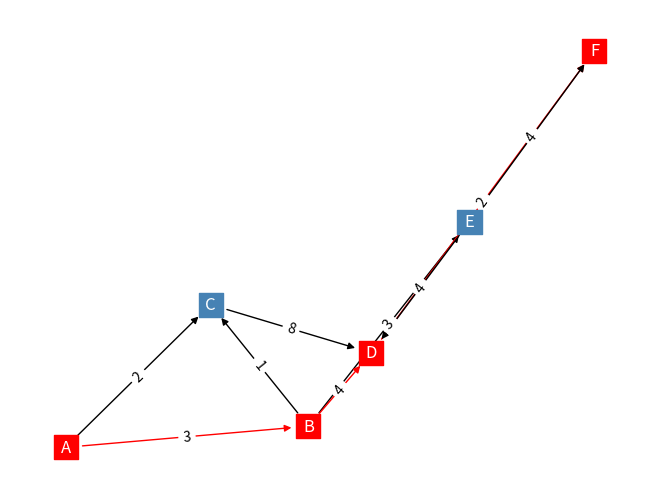

Python code for this plot:
# Notebook 2.2- Weighted and directed graphs
# https://transport-systems.imperial.ac.uk/tf/60008_21/n2_2_weighted_and_directed_graphs.html

import networkx as nx
import matplotlib.pyplot as plt

#################################
# Part 1 - Function Definitions #
#################################

# G = nx.Graph()

G = nx.DiGraph()

# def show_graph(graph=G):
#     nx.draw(graph, with_labels=True, font_color='white', node_shape='s')


def save_graph(filename):
    filename = filename + '.png'
    plt.savefig(filename, format="PNG")


# G.add_node(1)
# G.add_node(2)
# G.add_node(3)
# G.add_node(4)
#
# G.add_edge(1, 2)
# G.add_edge(2, 3)
# G.add_edge(2, 4)
#
# show_graph()  # nx.draw(G, with_labels=True, font_color='white', node_shape='s')
# save_graph('g3')  # plt.savefig("g3.png", format="PNG")
# plt.clf()  # this is important to add, need to repaint the whole thing
#
# G.add_edge(4, 5)
# G.add_edge(3, 6)
# G.add_edge(5, 7)
# G.add_edge(6, 7)
# G.add_edge(7, 8)
# G.add_edge(2, 7)
#
# show_graph()
# save_graph('g4')
# plt.clf()
#
# path = nx.shortest_path(G, source=1, target=8)  # [1, 2, 7, 8]
# edges_path = list(zip(path, path[1:]))  # [(1, 2), (2, 7), (7, 8)]
#
# # Note that we have reused our edge reversion "hack" to overcome the issues that
# # we encountered with bidirectionality, when it comes to highlighting the edges
# # that are used by our path...
# # For directed paths, we don't need to the reversed paths
# edges_path_reversed = [(y, x) for (x, y) in edges_path]  # [(2, 1), (7, 2), (8, 7)]
# edges_path = edges_path + edges_path_reversed  # [(1, 2), (2, 7), (7, 8), (2, 1), (7, 2), (8, 7)]
#
# edge_colors = ['black' if edge not in edges_path else 'red' for edge in G.edges()]
# print(edges_path)
# print(G.edges())
# print(edge_colors)
# nx.draw(G, with_labels=True, font_color='white', edge_color=edge_colors, node_shape='s')
# save_graph('g5')
# plt.clf()
#
# # The highlighted edges definitely look useful, but wouldn't it be nice
# # if we also highlighted the nodes? We can do this using the node_color parameter
# path = nx.shortest_path(G, source=1, target=8)
# node_col = ['steelblue' if node not in path else 'red' for node in G.nodes()]
# nx.draw(G, with_labels=True, font_color='white', edge_color=edge_colors, node_shape='s', node_color=node_col)
# save_graph('g6')
# plt.clf()


def show_path(from_node, to_node):
    path = nx.shortest_path(G, source=from_node, target=to_node)
    edges_path = list(zip(path, path[1:]))
    edges_path_reversed = [(y, x) for (x, y) in edges_path]
    edges_path = edges_path + edges_path_reversed
    edge_colors = ['black' if edge not in edges_path else 'red' for edge in G.edges()]
    nodecol = ['steelblue' if node not in path else 'red' for node in G.nodes()]
    nx.draw(G, with_labels=True, font_color='white', edge_color=edge_colors, node_shape='s', node_color=nodecol)
    save_graph('g7')
    plt.clf()


# show_path(6, 4)
#
# ############################
# # Part 2 - Weighted Graphs #
# ############################
#
# # We have so far assumed that our graphs are weightless -
# # when it comes to calculating shortest paths,
# # networkx uses a default weight for each edge.
# # We can inspect the parameter values using the following command
# # We received a dictionary, with the edge values as a key and the weight as the value.
# for i, j in G.edges():
#     G[i][j]['weight'] = 1
# G[2][7]['weight'] = 5
# print(nx.get_edge_attributes(G, 'weight'))  # {(1, 2): 1, (2, 3): 1, ...}
#
# # compute the positions of the nodes in the graph using the spring layout algorithm
# # to make sure that the edge labels are rendered correctly,
# # we need to fix position of the nodes. To do this, we use the nx.spring_layout() command,
# # which automatically determines some positions for our graph -
# # these are stored to the variable pos, and are then supplied to
# # nx.draw() and nx.draw_networkx_edge_labels()
# pos = nx.spring_layout(G)
#
# # get the weight labels
# weight_labels = nx.get_edge_attributes(G, 'weight')
# nx.draw(G, pos, with_labels=True, font_color='white', edge_color=edge_colors, node_shape='s', node_color=node_col)
# nx.draw_networkx_edge_labels(G, pos, edge_labels=weight_labels)
# save_graph('g8')
# plt.clf()


def show_wgraph():
    plt.figure()
    pos = nx.spring_layout(G)
    weight_labels = nx.get_edge_attributes(G, 'weight')
    nx.draw(G, pos, font_color='white', node_shape='s', with_labels=True, )
    output = nx.draw_networkx_edge_labels(G, pos, edge_labels=weight_labels)


# G[7][2]['weight'] = 9
#
# show_wgraph()
# save_graph('g9')
# plt.clf()

def show_wpath(from_node, to_node):
    plt.figure()
    pos = nx.spring_layout(G)

    weight_labels = nx.get_edge_attributes(G, 'weight')

    # unless we explicitely tell it what weight values to consider,
    # it assumes that no weights should be used
    # dijkstra_path is a function in the NetworkX library that uses Dijkstra's algorithm
    # to find the shortest path in a weighted graph between two specified nodes,
    # given a source and target node. It returns a list of nodes representing the shortest path
    # from the source to the target node
    # path = nx.shortest_path(G, source=from_node, target=to_node)
    path = nx.dijkstra_path(G, source=from_node, target=to_node)

    edges_path = list(zip(path, path[1:]))
    edges_path_reversed = [(y, x) for (x, y) in edges_path]
    edges_path = edges_path + edges_path_reversed
    edge_colors = ['black' if edge not in edges_path else 'red' for edge in G.edges()]

    nodecol = ['steelblue' if node not in path else 'red' for node in G.nodes()]
    nx.draw(G, pos, with_labels=True, font_color='white', edge_color=edge_colors, node_shape='s', node_color=nodecol)
    nx.draw_networkx_edge_labels(G, pos, edge_labels=weight_labels)




# show_wpath(1, 8)
# save_graph('g10')
# plt.clf()

############################
# Part 3 - Directed Graphs #
############################

G.add_node('A')
G.add_node('B')
G.add_node('C')
G.add_node('D')
G.add_node('E')
G.add_node('F')

G.add_edge('A', 'B', weight=3)
G.add_edge('A', 'C', weight=2)
G.add_edge('B', 'C', weight=1)
G.add_edge('B', 'E', weight=3)
G.add_edge('C', 'D', weight=8)
G.add_edge('E', 'F', weight=4)
G.add_edge('D', 'F', weight=2)
G.add_edge('B', 'D', weight=4)
G.add_edge('E', 'D', weight=4)

show_wpath('A', 'F')
save_graph('g12')
plt.clf()
